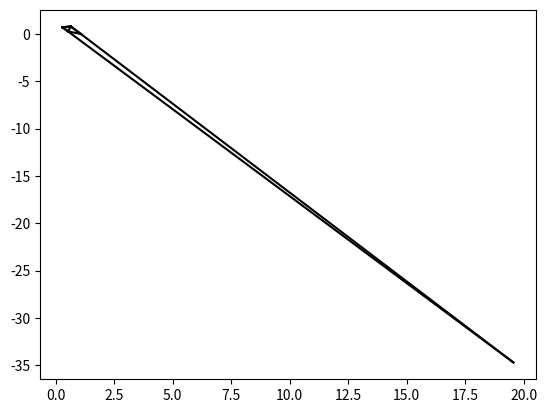

Recreate this plot in Python.
import numpy as np
import random as rd
import matplotlib.pyplot as plt
import math



def norm(vec):
    return  math.sqrt(scalarProduc(vec, vec))

def scalarProduc(vecA, vecB):
    n = np.len(vecA)

    sp = 0
    for i in range(n):
        sp+= vecA[i]*vecB[i]

    return sp

def vecProduc(vecA, vecB):
    return vecA[0]*vecB[1] - vecA[1]*vecB[0]

def checkCross(vecA, vecB):
    check = 0
    rez= vecProduc(vecA, vecB)
    
    if rez > 0:
        check = 1

    
    if rez < 0:
        check = -1

    return  check

def definitionOfOrderTriongle(points):
    indFirst = -1
    xFirst = 10
    for i in range(3):
        if points[i,0] < xFirst:
            indFirst = i
            xFirst = points[i,0]

    indSecond = -1
    ySecond = 10
    for i in range(3):
        if points[i,1] < ySecond and i != indFirst :
            indSecond = i
            ySecond = points[i,1]

    listInd = [0, 1, 2]
    listInd.remove(indFirst)
    listInd.remove(indSecond)
    
   
    return [indFirst, indSecond, listInd[0]]

def getConvexPolygon(n, w , l):
    p = Polygon()
    x = rd.normalvariate(3*w / 4, w /4 )
    y = rd.normalvariate(3*l / 4, l /4 )
    p.extension(x, y)
    p.setPowerOfPolygon(n)

    return p


class Polygon():
    
    def __init__(self):
        self.powerOfPolygon = 3 # количество вершин

        # Сначало создаем треугольник и определяем порядок точек, как против часовой 
        rng = np.random.default_rng()
        points = rng.random((3, 2)) # создвем три точки в 2-D
        
        newOrder = np.array(definitionOfOrderTriongle(points))

        self.points = np.array([points[newOrder[0]], points[newOrder[1]], points[newOrder[2]]])
        self.edge = np.array([[0, 1], [1, 2], [2, 0]])
        self.order = np.array([0, 1, 2])

        
        return 

    def addVertex(self):
        
        m = rd.randint(1, self.powerOfPolygon - 2 ) # выбираем ребо с второго по предпоследнее
        #  иницализируем вектора
        vecLast = self.points[self.edge[m][0]] - self.points[self.edge[m - 1 ][0]] 
        vecNext = self.points[self.edge[m][1]] - self.points[self.edge[m + 1 ][1]]
        vecEdge = self.points[self.edge[m][1]] - self.points[self.edge[m][0]] # Вектор выбраного ребра, направлен в от меньшого значения к большему
  
        check = checkCross(vecLast, vecNext)
        
        x = rd.random()
        y = rd.random()

        newPoint = np.array([0.0, 0.0])
        # вектора при соседнях ребрах коллинераны
        if check == 0:
            newPoint+= x * vecLast + y * vecEdge

        # вектора не пересикаются
        if check == 1:
            newPoint+= x * vecLast + y * vecNext
          
        # вектора пересикаются
        if check == -1:
            vecHelp = self.points[self.edge[m + 1][1]] - self.points[self.edge[m - 1 ][0]] 
            t = vecProduc(vecHelp, vecNext) / vecProduc(vecLast, vecNext) - 1
            newVecLast = t * vecLast

            if x + y >= 1 :

                if x > y :
                    x-= 0.5
                else:
                    y-= 0.5

            newPoint+= x * newVecLast + y * vecEdge


        newPoint+= self.points[self.edge[m][0]]
        self.addPoint(newPoint, m)

        return 

    def addPoint(self, newPoint, m):
        self.order = np.append(self.order,self.powerOfPolygon)
        self.edge = np.delete(self.edge, -1, 0)
        self.edge = np.append(self.edge, [[self.powerOfPolygon -1 , self.powerOfPolygon ]], axis=0)
        self.edge = np.append(self.edge, [[self.powerOfPolygon  , 0 ]], axis=0)
        self.points = np.insert(self.points, m + 1, newPoint, axis=0)
        self.powerOfPolygon += 1
        return 

    def setPowerOfPolygon(self, n):
        if n < self.powerOfPolygon:
            print("АХТУНГ!!! Ты  заставляешь многограник уменьшить количество вершин!!!")

        for __ in range( n - self.powerOfPolygon):
            self.addVertex()

        return
    
    def showPolygon(self):
 

        for edge in self.edge:
            v_1 = np.array([self.points[edge[0]][0], self.points[edge[1]][0]])
            v_2 = np.array([self.points[edge[0]][1], self.points[edge[1]][1]])
            plt.plot(v_1, v_2, '-k')
            plt.plot(self.points[0][0],self.points[0][1], '-r')

        plt.show()
        return

    def extension(self, x, y):
        
        
        for i in range(self.powerOfPolygon):
            self.points[i, 0] =  self.points[i, 0]*x
            self.points[i, 1] =  self.points[i, 1]*y
            

        return

    # def coordinate

if __name__ == "__main__":
    # print("Ты не должен запускать этот файл на прямую!!! Пользуйся интерфейсом generate.py!!!")0
    p = Polygon()
    p.showPolygon()
    for i in range(2):
        p.addVertex()
        p.showPolygon()